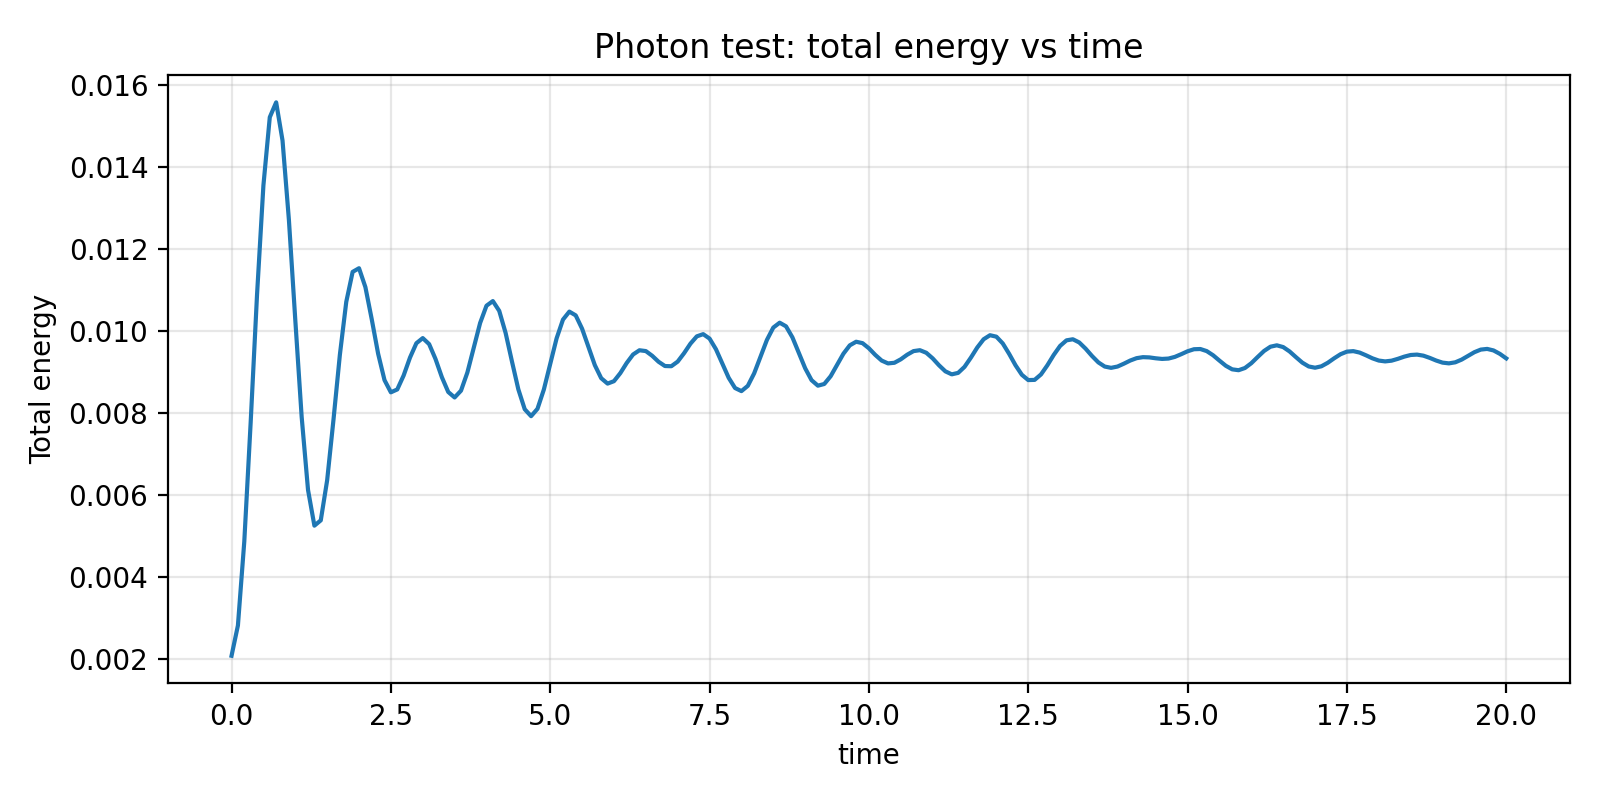

Values plotted in this chart, from the file beside it:
time, energy
0.000000000000000000e+00, 2.073294436583547357e-03
1.000000000000000056e-01, 2.811180570924160307e-03
2.000000000000000111e-01, 4.859495474759160938e-03
2.999999999999999889e-01, 7.761836546280549698e-03
4.000000000000000222e-01, 1.087965529250552177e-02
5.000000000000000000e-01, 1.354314433194607134e-02
5.999999999999999778e-01, 1.520654906420025772e-02
7.000000000000000666e-01, 1.556982575669675975e-02
8.000000000000000444e-01, 1.463776936642750999e-02
9.000000000000000222e-01, 1.270412390760520746e-02
1.000000000000000000e+00, 1.026736784667240006e-02
1.100000000000000089e+00, 7.901786202951729260e-03
1.199999999999999956e+00, 6.117756912314790789e-03
1.300000000000000044e+00, 5.246402702695949008e-03
1.400000000000000133e+00, 5.375878848140760481e-03
1.500000000000000000e+00, 6.351984403867120925e-03
1.600000000000000089e+00, 7.838603145802331557e-03
1.699999999999999956e+00, 9.418346902799270420e-03
1.800000000000000044e+00, 1.070460567030947358e-02
1.900000000000000133e+00, 1.143515936349364173e-02
2.000000000000000000e+00, 1.152444575679320571e-02
2.100000000000000089e+00, 1.106421981594048545e-02
2.200000000000000178e+00, 1.027694806719658960e-02
2.300000000000000266e+00, 9.438766101967836428e-03
2.399999999999999911e+00, 8.795882034895717919e-03
2.500000000000000000e+00, 8.498295713132590634e-03
2.600000000000000089e+00, 8.568033985871737618e-03
2.700000000000000178e+00, 8.908029230299282716e-03
2.800000000000000266e+00, 9.345669032923199782e-03
2.899999999999999911e+00, 9.695416496877762996e-03
3.000000000000000000e+00, 9.820362173668871833e-03
3.100000000000000089e+00, 9.674154259063785094e-03
3.200000000000000178e+00, 9.311686966992038100e-03
3.300000000000000266e+00, 8.866922867658359395e-03
3.399999999999999911e+00, 8.506213439000468238e-03
3.500000000000000000e+00, 8.372529541036019887e-03
3.600000000000000089e+00, 8.538169042107184026e-03
3.700000000000000178e+00, 8.980333286871136286e-03
3.800000000000000266e+00, 9.586600292466841353e-03
3.899999999999999911e+00, 1.018810204826971558e-02
4.000000000000000000e+00, 1.060993048761939804e-02
4.099999999999999645e+00, 1.072337315496437946e-02
4.200000000000000178e+00, 1.048436614048525034e-02
4.299999999999999822e+00, 9.946967937172642577e-03
4.400000000000000355e+00, 9.248262515657558469e-03
4.500000000000000000e+00, 8.569559464816226338e-03
4.600000000000000533e+00, 8.085561759869791879e-03
4.700000000000000178e+00, 7.916371506343326814e-03
4.799999999999999822e+00, 8.095974063741869994e-03
4.900000000000000355e+00, 8.565680575360487548e-03
5.000000000000000000e+00, 9.193553729211196776e-03
5.100000000000000533e+00, 9.813345526561288723e-03
5.200000000000000178e+00, 1.027112818299492566e-02
5.299999999999999822e+00, 1.046608290999783558e-02
5.400000000000000355e+00, 1.037419053865294184e-02
5.500000000000000000e+00, 1.004902009473390180e-02
5.600000000000000533e+00, 9.600711388334955826e-03
5.700000000000000178e+00, 9.160509615419214560e-03
5.799999999999999822e+00, 8.842017492274605386e-03
5.900000000000000355e+00, 8.710665214239337456e-03
... 141 more rows
